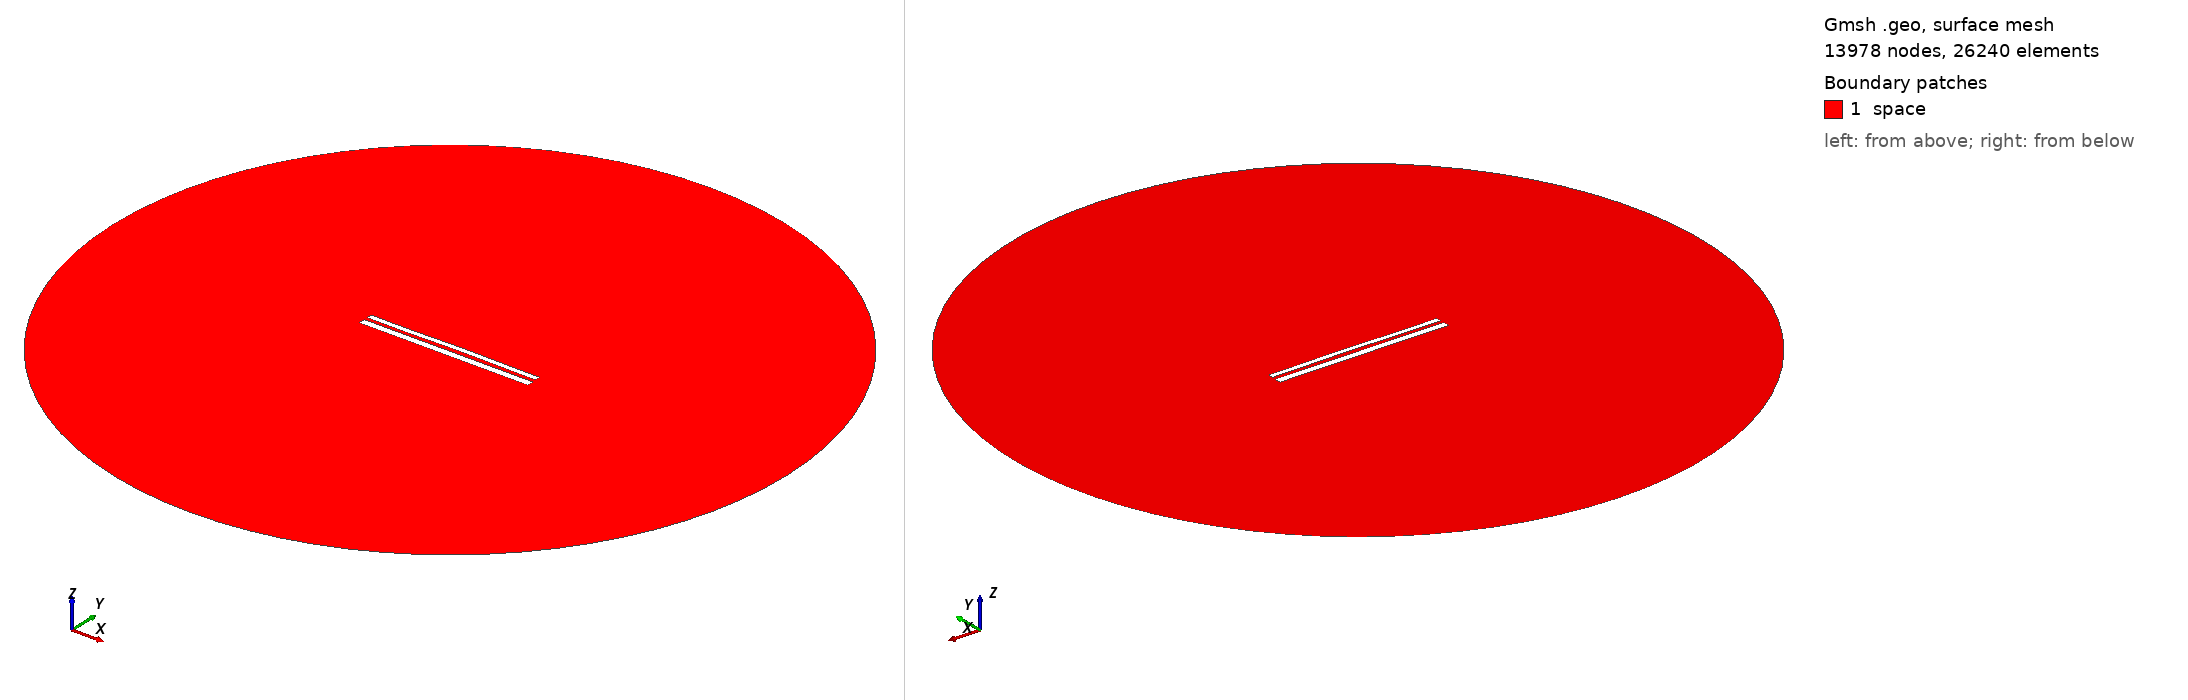

Gmsh geometry script, surface-meshed: 13978 nodes, 26240 surface elements. Boundary patches (legend numbers): 1 space. Left view from above one corner, right view from below the opposite corner. Legend entries are the model's physical surfaces. The drawing asked Gmsh for element sizes between 1% and 20% of the model's largest extent; the script's own settings can give other sizes.

=== 10607.geo (drawn) ===
//---------------------------------------
// Geometry kernel
//---------------------------------------

SetFactory("OpenCASCADE");



//---------------------------------------
// Parameters of the geometry
//---------------------------------------

// Overetch of the upper plate
overetch = 0.375;

// Distance between the plates
distance = 1.75;

// Discretization over the x axis (for the deformation)
nx = 50; 

// Length of the plate
L = 100 - overetch; 

// Number of modes
n = 4; 

// 1st mode coefficient
coeff(1) = 0.15;
beta(1) = 0.596864 * 3.1415926535 / L;

// 2nd mode coefficient
coeff(2) = 0.15;
beta(2) = 1.49418 * 3.1415926535 / L;

// 3rd mode coefficient
coeff(3) = -0.075;
beta(3) = 2.50025 * 3.1415926535 / L;

// 4th mode coefficient
coeff(4) = -0.075;
beta(4) = 3.49999 * 3.1415926535 / L;



//---------------------------------------
// Upper plate (deformed rectangle)
//---------------------------------------

// Coordiantes of the upper plate
xmin = -50;
xmax = 50 - overetch;

// Height of the upper plate
yheight = 4 - 2 * overetch;

// Indexes of the points
UpperID[] = {};
LowerID[] = {};
LeftID[] = {};
RightID[] = {};

// Point index
p = 1;

// Horizontal edges
For i In {1:nx}
    x = xmin + (i-1)*(xmax - xmin)/(nx-1);

    y_bottom = distance / 2 + overetch;
    For j In {1:n}
        C = (Cosh(beta(j)*L) + Cos(beta(j)*L)) / (Sinh(beta(j)*L) + Sin(beta(j)*L));
        y_bottom  = y_bottom + coeff(j) * (Cosh(beta(j)*(x+50)) - Cos(beta(j)*(x+50)) - C * (Sinh(beta(j)*(x+50)) - Sin(beta(j)*(x+50))));
    EndFor

    y_top = y_bottom + yheight;

    Point(p) = {x, y_top, 0, 1.0};
    UpperID[i] = p;
    p = p + 1;

    Point(p) = {x, y_bottom, 0, 1.0};
    LowerID[i] = p;
    p = p + 1;
EndFor

// Create point lists
UpperPts[] = {}; LowerPts[] = {};
For i In {1:nx}
  UpperPts[] += {UpperID[i]};
  LowerPts[] += {LowerID[i]};
EndFor

// Build splines
Spline(1) = {UpperPts[]};
Spline(2) = {LowerPts[]};
Line(3) = {LowerPts[nx-1], UpperPts[nx-1]};
Line(4) = {LowerPts[0], UpperPts[0]};

// Build the plane surface
Curve Loop(1) = {2, 3, -1, -4};
Plane Surface(1) = {1};



//---------------------------------------
// Lower plate (rectangle)
//---------------------------------------

// Vertices
Point(1001) = {-50, -1, 0, 1.0};
Point(1002) = { 50, -1, 0, 1.0};
Point(1003) = { 50,  -5, 0, 1.0};
Point(1004) = {-50,  -5, 0, 1.0};

// Edges
Line(5) = {1001, 1002};
Line(6) = {1002, 1003};
Line(7) = {1003, 1004};
Line(8) = {1004, 1001};

// Plane surface
Line Loop(2) = {5, 6, 7, 8};
Plane Surface(2) = {2}; 



//---------------------------------------
// Outer (fictious) boundary
//---------------------------------------

// Points
Point(1005) = {0, 0, 0};       // Center
Point(1006) = {200, 0, 0};     // Start point
Point(1007) = {0, 200, 0};     // 90 degrees
Point(1008) = {-200, 0, 0};    // 180 degrees
Point(1009) = {0, -200, 0};    // 270 degrees

// Circle arcs (each needs start, center, end)
Circle(9) = {1006, 1005, 1007};
Circle(10) = {1007, 1005, 1008};
Circle(11) = {1008, 1005, 1009};
Circle(12) = {1009, 1005, 1006};

// Plane surface for the entire domain
Curve Loop(3) = {9, 10, 11, 12};
Surface(3) = {3};

// Subtract the plates from the whole domain to obtain the actual domain where we want to solve the equations
BooleanDifference{ Surface{3}; Delete; }{ Surface{1}; Surface{2}; Delete; }




//---------------------------------------
// Transfinite Lines/Curves
//---------------------------------------

// Set the number of points on the boundaries
r = 7;

// Plates
Transfinite Curve {1, 2} = 50*r Using Progression 1;
Transfinite Curve {3, 4} = 2*r Using Progression 1;
Transfinite Line {5, 7} = 50*r Using Progression 1;
Transfinite Line {6, 8} = 2*r Using Progression 1;

// Outer boundary
Transfinite Line {9, 10, 11, 12} = 20 Using Progression 1;



//---------------------------------------
// Physical groups
//---------------------------------------                

// Physical curves (boundaries)
Physical Line("force_segment", 10) = {2};
Physical Line("upper_plate", 11) = {1, 3, 4};
Physical Line("lower_plate", 12) = {5, 6, 7, 8};
Physical Line("boundary", 20) = {9, 10, 11, 12};

// Physical Surfaces
Physical Surface("space", 30) = {3};



//---------------------------------------
// 6. Generate the Mesh
//---------------------------------------

// 2D mesh generation
Mesh 2;
